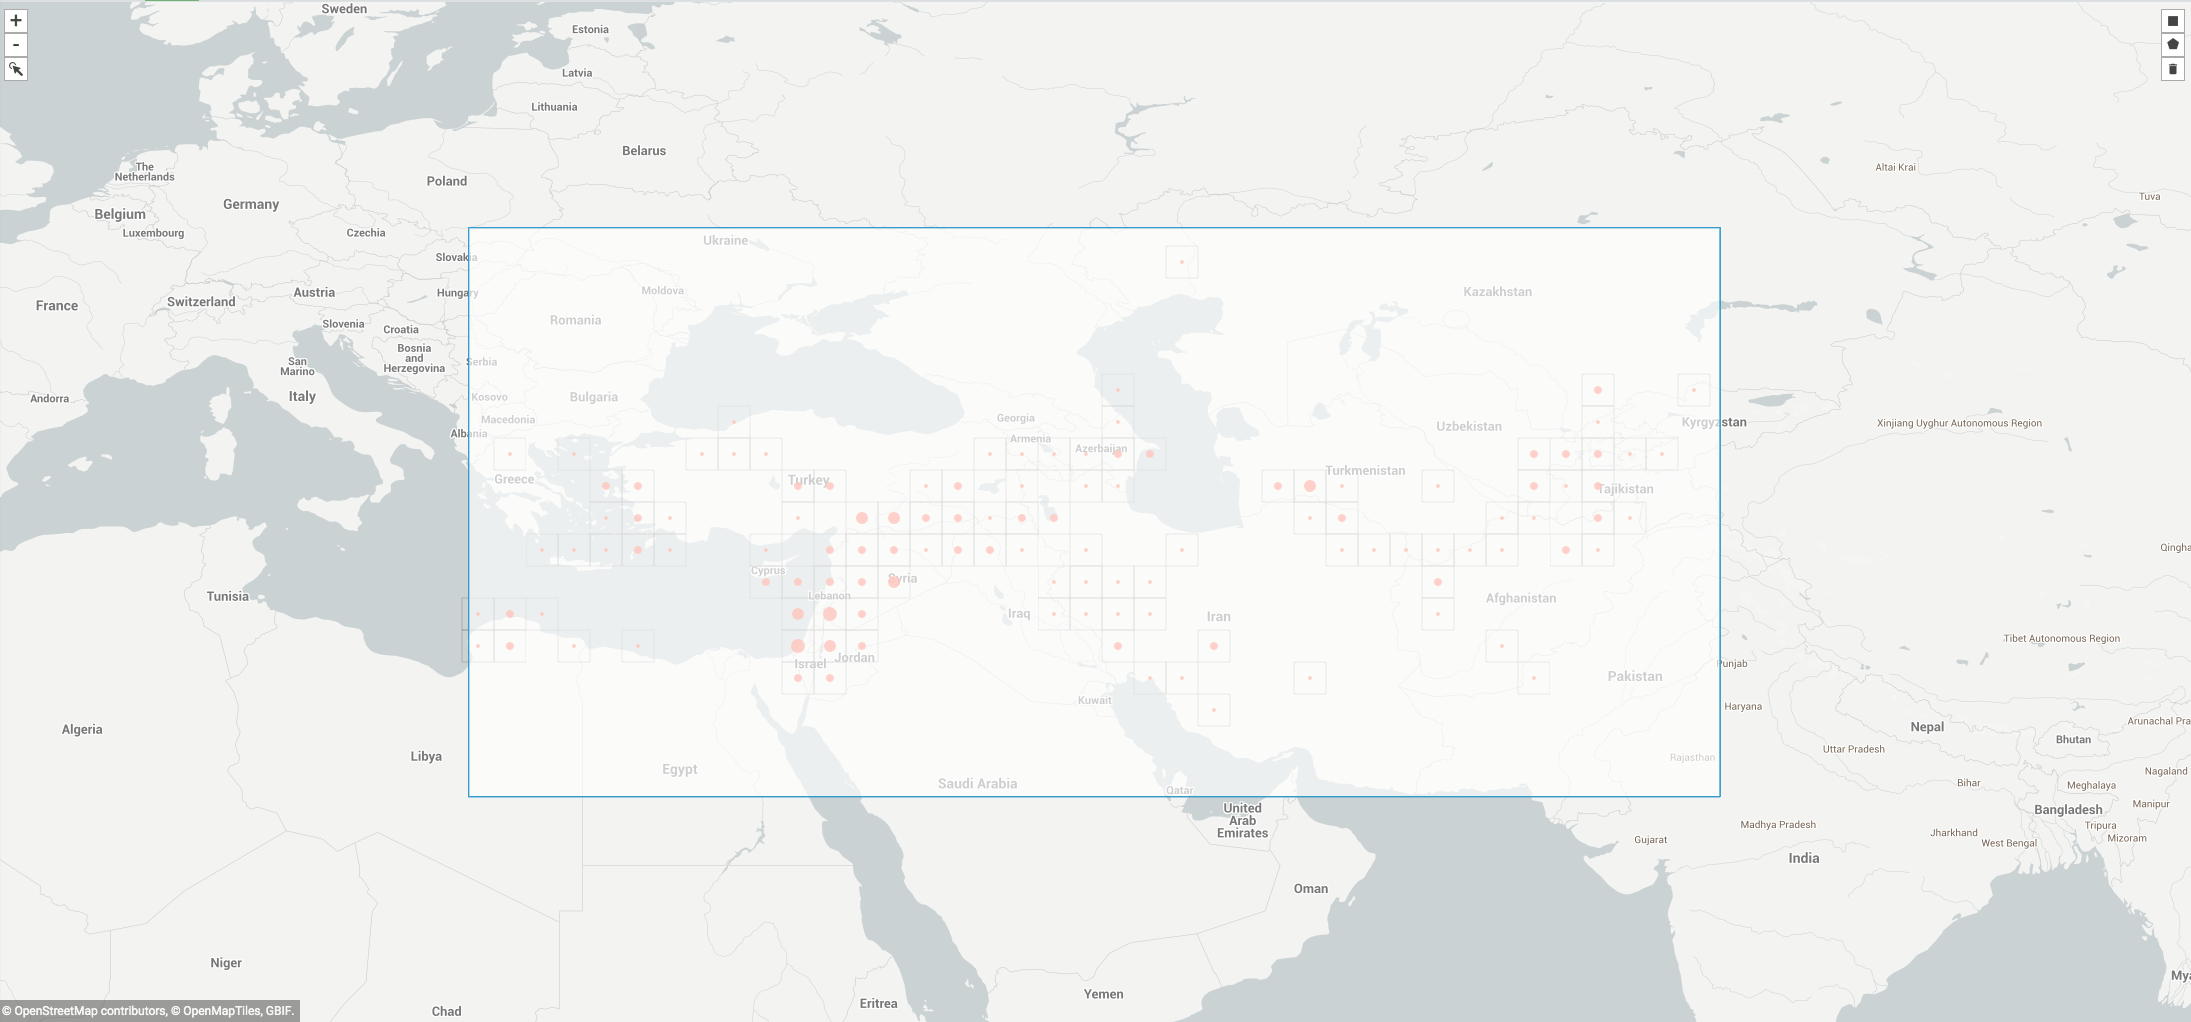

Source data for this figure (header and first rows):
, gbifID, decimalLatitude, decimalLongitude, acceptedScientificName
0, 2287689113, 33.1, 47.72, Hordeum spontaneum K.Koch
1, 2265801862, 32.76, 35.66, Hordeum spontaneum K.Koch
2, 2238771513, 32.94, 35.7, Hordeum spontaneum K.Koch
3, 2237481590, 32.85, 35.75, Hordeum spontaneum K.Koch
4, 2235487634, 32.96, 35.74, Hordeum spontaneum K.Koch
5, 2013696884, 31.77, 35.17, Hordeum spontaneum K.Koch
6, 2012981776, 32.77, 35.65, Hordeum spontaneum K.Koch
7, 1936302778, 36.17, 27.92, Hordeum spontaneum K.Koch
8, 1890728669, 32.89, 35.68, Hordeum spontaneum K.Koch
9, 1890096631, 32.68, 35.66, Hordeum spontaneum K.Koch
10, 1844880768, 39.75, 21.18, Hordeum spontaneum K.Koch
11, 1839208457, 32.99, 35.72, Hordeum spontaneum K.Koch
12, 1837056210, 33.02, 35.71, Hordeum spontaneum K.Koch
13, 1799081770, 35.8, 51.4, Hordeum spontaneum K.Koch
14, 1799081645, 34.44, 46.02, Hordeum spontaneum K.Koch
15, 1799081639, 35.27, 47.03, Hordeum spontaneum K.Koch
16, 1799081499, 35.87, 51.54, Hordeum spontaneum K.Koch
17, 1798981364, 35.27, 62.42, Hordeum spontaneum K.Koch
18, 1798981352, 35.27, 62.42, Hordeum spontaneum K.Koch
19, 1798981298, 35.27, 62.42, Hordeum spontaneum K.Koch
20, 1701526706, 32.28, 35.89, Hordeum spontaneum K.Koch
21, 1701526430, 36.17, 27.92, Hordeum spontaneum K.Koch
22, 1699355551, 35.17, 25.7, Hordeum spontaneum K.Koch
23, 1697851296, 34.76, 32.4, Hordeum spontaneum K.Koch
24, 1697851287, 34.92, 33.58, Hordeum spontaneum K.Koch
25, 1697851278, 34.9, 33.63, Hordeum spontaneum K.Koch
26, 1697851252, 34.76, 32.41, Hordeum spontaneum K.Koch
27, 1697851249, 34.7, 33.09, Hordeum spontaneum K.Koch
28, 1697851235, 34.7, 33.09, Hordeum spontaneum K.Koch
29, 1697769054, 40.11, 49.38, Hordeum spontaneum K.Koch
30, 1563639056, 38.04, 27.23, Hordeum spontaneum K.Koch
31, 1563638636, 31.53, 35.79, Hordeum spontaneum K.Koch
32, 1563638263, 32.42, 35.92, Hordeum spontaneum K.Koch
33, 1563637327, 32.6, 35.97, Hordeum spontaneum K.Koch
34, 1563637196, 38.06, 40.27, Hordeum spontaneum K.Koch
35, 1563635854, 39.92, 66.37, Hordeum spontaneum K.Koch
36, 1563634868, 32.62, 35.83, Hordeum spontaneum K.Koch
37, 1563634025, 32.43, 35.68, Hordeum spontaneum K.Koch
38, 1563633522, 37.58, 38.41, Hordeum spontaneum K.Koch
39, 1563633218, 32.12, 35.67, Hordeum spontaneum K.Koch
40, 1563632940, 32.52, 36.07, Hordeum spontaneum K.Koch
41, 1563632097, 32.33, 35.77, Hordeum spontaneum K.Koch
42, 1563631796, 32.5, 20.9, Hordeum spontaneum K.Koch
43, 1563631638, 31.67, 35.79, Hordeum spontaneum K.Koch
44, 1563631000, 37.09, 38.07, Hordeum spontaneum K.Koch
45, 1563630996, 37.13, 26.84, Hordeum spontaneum K.Koch
46, 1563630758, 32.6, 35.83, Hordeum spontaneum K.Koch
47, 1563630390, 32.67, 35.75, Hordeum spontaneum K.Koch
48, 1563630068, 32.22, 35.87, Hordeum spontaneum K.Koch
49, 1563630017, 32.66, 35.82, Hordeum spontaneum K.Koch
50, 1563629231, 31.28, 37.13, Hordeum spontaneum K.Koch
51, 1563628846, 31.19, 35.7, Hordeum spontaneum K.Koch
52, 1563627950, 38.89, 35.42, Hordeum spontaneum K.Koch
53, 1563627711, 32.45, 35.92, Hordeum spontaneum K.Koch
54, 1563627618, 37.92, 40.21, Hordeum spontaneum K.Koch
55, 1563626587, 36.94, 28.46, Hordeum spontaneum K.Koch
56, 1563626152, 31.28, 37.13, Hordeum spontaneum K.Koch
57, 1563624777, 32.59, 35.67, Hordeum spontaneum K.Koch
58, 1563624664, 31.28, 37.13, Hordeum spontaneum K.Koch
59, 1563624424, 37.22, 38.79, Hordeum spontaneum K.Koch
... 7,480 more rows
